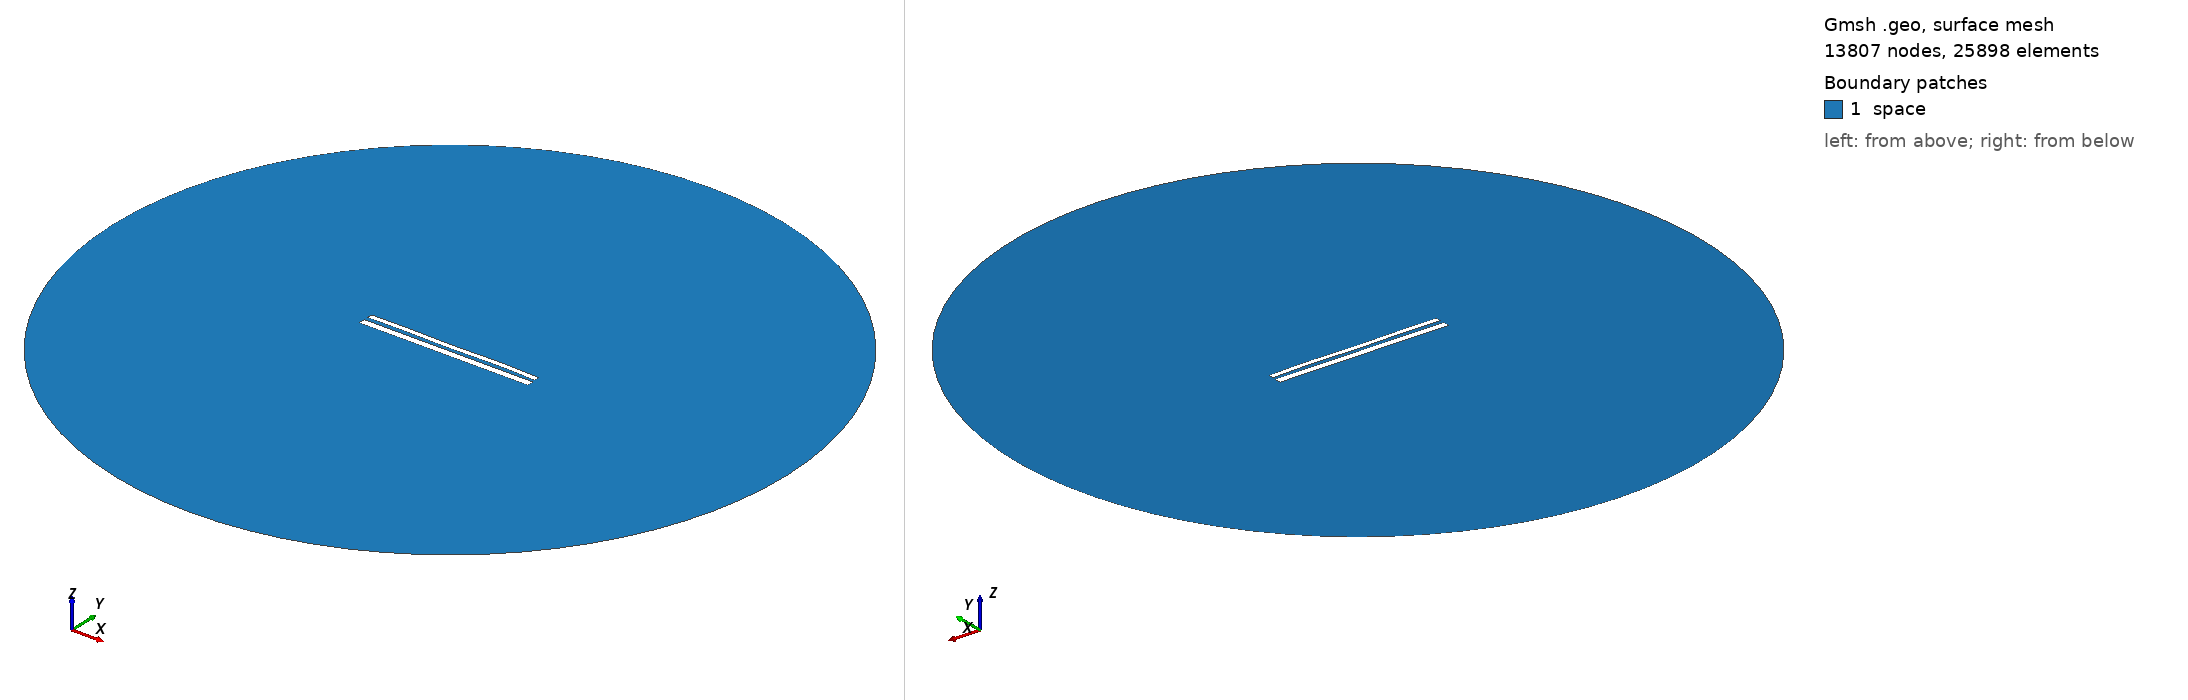

Gmsh geometry script, surface-meshed: 13807 nodes, 25898 surface elements. Boundary patches (legend numbers): 1 space. Left view from above one corner, right view from below the opposite corner. Legend entries are the model's physical surfaces. The drawing asked Gmsh for element sizes between 1% and 20% of the model's largest extent; the script's own settings can give other sizes.

=== 11310.geo (drawn) ===
//---------------------------------------
// Geometry kernel
//---------------------------------------

SetFactory("OpenCASCADE");



//---------------------------------------
// Parameters of the geometry
//---------------------------------------

// Overetch of the upper plate
overetch = 0.375;

// Distance between the plates
distance = 2.25;

// Discretization over the x axis (for the deformation)
nx = 50; 

// Length of the plate
L = 100 - overetch; 

// Number of modes
n = 4; 

// 1st mode coefficient
coeff(1) = -0.15;
beta(1) = 0.596864 * 3.1415926535 / L;

// 2nd mode coefficient
coeff(2) = 0.0;
beta(2) = 1.49418 * 3.1415926535 / L;

// 3rd mode coefficient
coeff(3) = -0.075;
beta(3) = 2.50025 * 3.1415926535 / L;

// 4th mode coefficient
coeff(4) = 0.15;
beta(4) = 3.49999 * 3.1415926535 / L;



//---------------------------------------
// Upper plate (deformed rectangle)
//---------------------------------------

// Coordiantes of the upper plate
xmin = -50;
xmax = 50 - overetch;

// Height of the upper plate
yheight = 4 - 2 * overetch;

// Indexes of the points
UpperID[] = {};
LowerID[] = {};
LeftID[] = {};
RightID[] = {};

// Point index
p = 1;

// Horizontal edges
For i In {1:nx}
    x = xmin + (i-1)*(xmax - xmin)/(nx-1);

    y_bottom = distance / 2 + overetch;
    For j In {1:n}
        C = (Cosh(beta(j)*L) + Cos(beta(j)*L)) / (Sinh(beta(j)*L) + Sin(beta(j)*L));
        y_bottom  = y_bottom + coeff(j) * (Cosh(beta(j)*(x+50)) - Cos(beta(j)*(x+50)) - C * (Sinh(beta(j)*(x+50)) - Sin(beta(j)*(x+50))));
    EndFor

    y_top = y_bottom + yheight;

    Point(p) = {x, y_top, 0, 1.0};
    UpperID[i] = p;
    p = p + 1;

    Point(p) = {x, y_bottom, 0, 1.0};
    LowerID[i] = p;
    p = p + 1;
EndFor

// Create point lists
UpperPts[] = {}; LowerPts[] = {};
For i In {1:nx}
  UpperPts[] += {UpperID[i]};
  LowerPts[] += {LowerID[i]};
EndFor

// Build splines
Spline(1) = {UpperPts[]};
Spline(2) = {LowerPts[]};
Line(3) = {LowerPts[nx-1], UpperPts[nx-1]};
Line(4) = {LowerPts[0], UpperPts[0]};

// Build the plane surface
Curve Loop(1) = {2, 3, -1, -4};
Plane Surface(1) = {1};



//---------------------------------------
// Lower plate (rectangle)
//---------------------------------------

// Vertices
Point(1001) = {-50, -1, 0, 1.0};
Point(1002) = { 50, -1, 0, 1.0};
Point(1003) = { 50,  -5, 0, 1.0};
Point(1004) = {-50,  -5, 0, 1.0};

// Edges
Line(5) = {1001, 1002};
Line(6) = {1002, 1003};
Line(7) = {1003, 1004};
Line(8) = {1004, 1001};

// Plane surface
Line Loop(2) = {5, 6, 7, 8};
Plane Surface(2) = {2}; 



//---------------------------------------
// Outer (fictious) boundary
//---------------------------------------

// Points
Point(1005) = {0, 0, 0};       // Center
Point(1006) = {200, 0, 0};     // Start point
Point(1007) = {0, 200, 0};     // 90 degrees
Point(1008) = {-200, 0, 0};    // 180 degrees
Point(1009) = {0, -200, 0};    // 270 degrees

// Circle arcs (each needs start, center, end)
Circle(9) = {1006, 1005, 1007};
Circle(10) = {1007, 1005, 1008};
Circle(11) = {1008, 1005, 1009};
Circle(12) = {1009, 1005, 1006};

// Plane surface for the entire domain
Curve Loop(3) = {9, 10, 11, 12};
Surface(3) = {3};

// Subtract the plates from the whole domain to obtain the actual domain where we want to solve the equations
BooleanDifference{ Surface{3}; Delete; }{ Surface{1}; Surface{2}; Delete; }




//---------------------------------------
// Transfinite Lines/Curves
//---------------------------------------

// Set the number of points on the boundaries
r = 7;

// Plates
Transfinite Curve {1, 2} = 50*r Using Progression 1;
Transfinite Curve {3, 4} = 2*r Using Progression 1;
Transfinite Line {5, 7} = 50*r Using Progression 1;
Transfinite Line {6, 8} = 2*r Using Progression 1;

// Outer boundary
Transfinite Line {9, 10, 11, 12} = 20 Using Progression 1;



//---------------------------------------
// Physical groups
//---------------------------------------                

// Physical curves (boundaries)
Physical Line("force_segment", 10) = {2};
Physical Line("upper_plate", 11) = {1, 3, 4};
Physical Line("lower_plate", 12) = {5, 6, 7, 8};
Physical Line("boundary", 20) = {9, 10, 11, 12};

// Physical Surfaces
Physical Surface("space", 30) = {3};



//---------------------------------------
// 6. Generate the Mesh
//---------------------------------------

// 2D mesh generation
Mesh 2;
